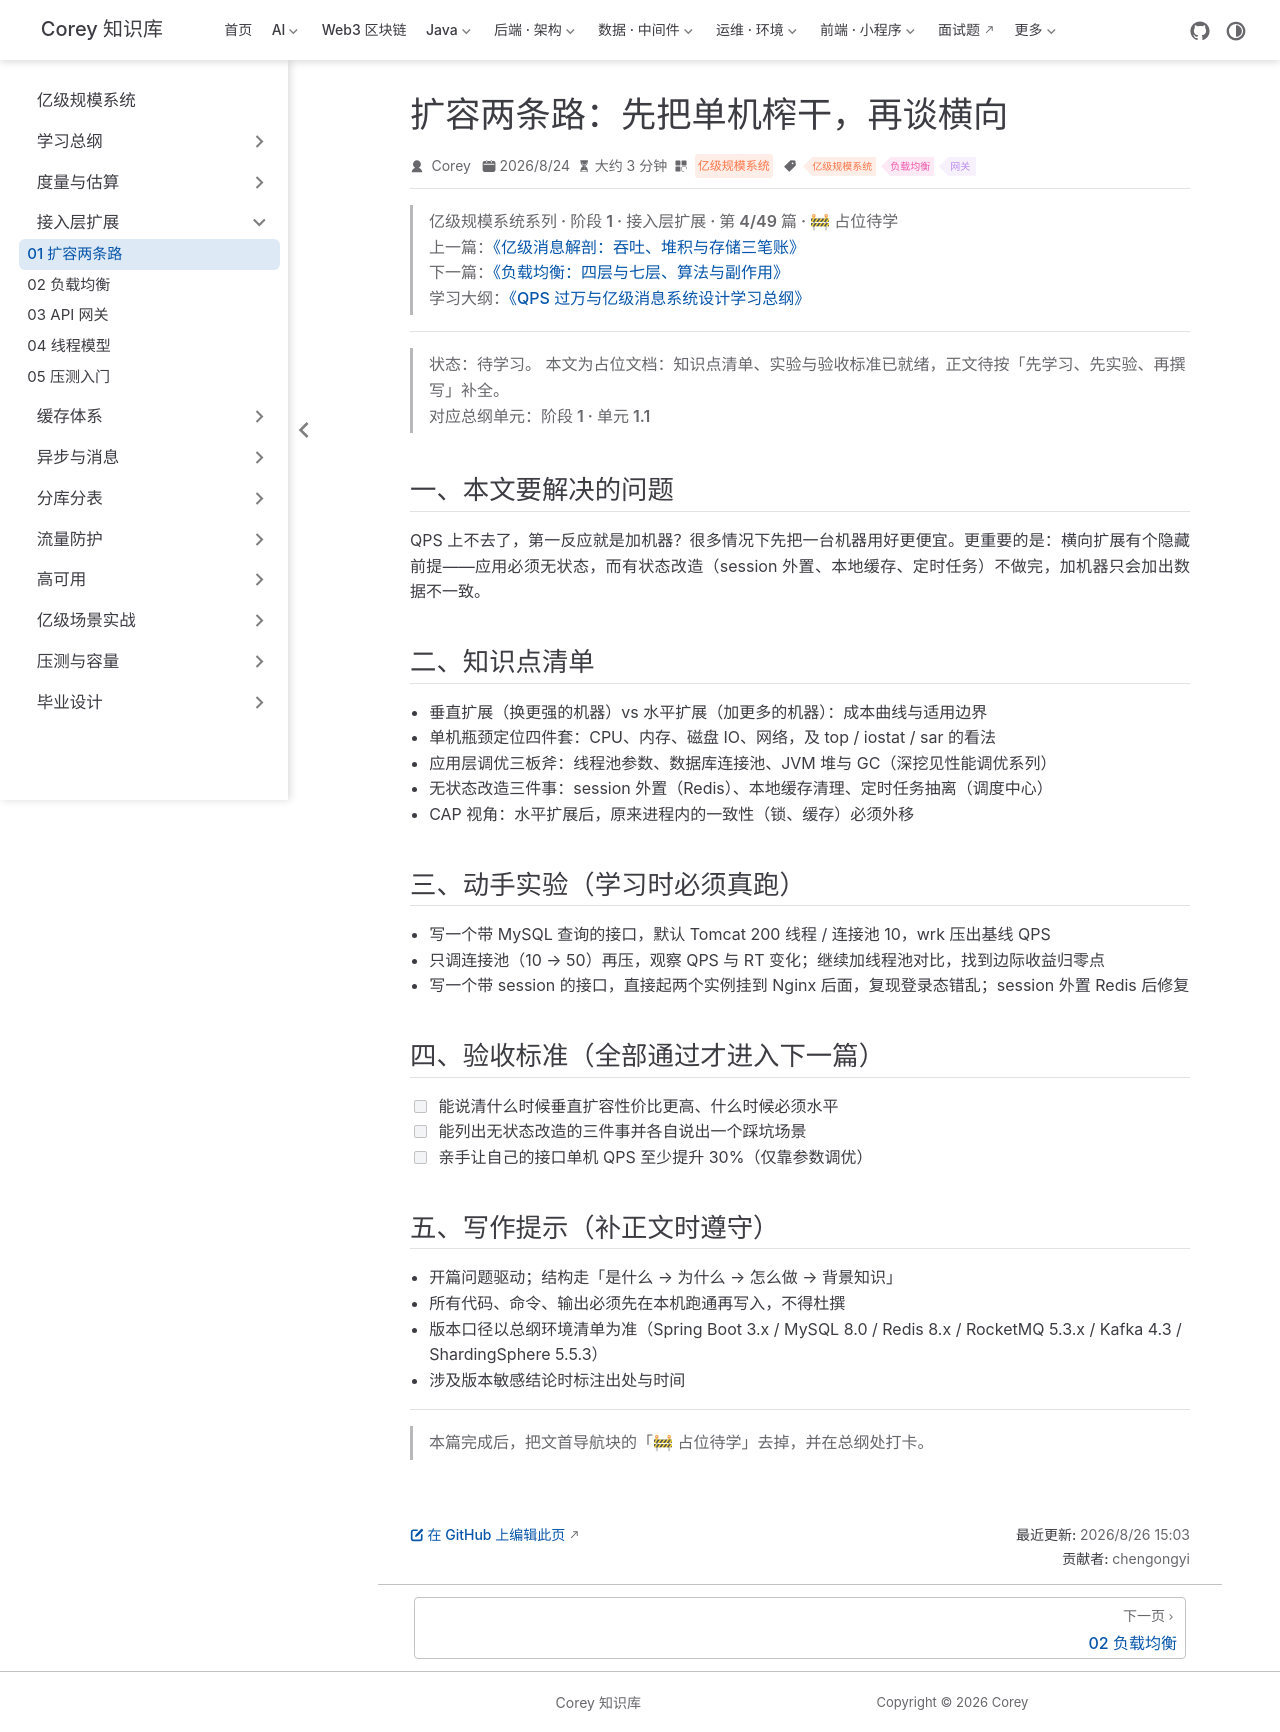

repository: code-corey/code-corey.github.io · page: 亿级规模系统/access/access-01-scale-up-out.html · generator: jekyll

---
title: "扩容两条路：先把单机榨干，再谈横向"
sidebarGroup: "接入层扩展"
shortTitle: "01 扩容两条路"
order: 4
date: 2026-08-24
category: "亿级规模系统"
tag:
  - "亿级规模系统"
  - "负载均衡"
  - "网关"
description: "【占位待学】扩容两条路：先把单机榨干，再谈横向——对应总纲阶段 1 · 单元 1.1。学完本篇应能：能说清什么时候垂直扩容性价比更高、什么时候必须水平"
---

> **亿级规模系统系列 · 阶段 1 · 接入层扩展 · 第 4/49 篇 · 🚧 占位待学**
> 上一篇：[《亿级消息解剖：吞吐、堆积与存储三笔账》](/亿级规模系统/metrics/metrics-03-message-anatomy)
> 下一篇：[《负载均衡：四层与七层、算法与副作用》](/亿级规模系统/access/access-02-load-balancing)
> 学习大纲：[《QPS 过万与亿级消息系统设计学习总纲》](/亿级规模系统/roadmap/scale-00-roadmap)

---

> **状态：待学习。** 本文为占位文档：知识点清单、实验与验收标准已就绪，正文待按「先学习、先实验、再撰写」补全。
> 对应总纲单元：**阶段 1 · 单元 1.1**

## 一、本文要解决的问题

QPS 上不去了，第一反应就是加机器？很多情况下先把一台机器用好更便宜。更重要的是：横向扩展有个隐藏前提——应用必须无状态，而有状态改造（session 外置、本地缓存、定时任务）不做完，加机器只会加出数据不一致。

## 二、知识点清单

- 垂直扩展（换更强的机器）vs 水平扩展（加更多的机器）：成本曲线与适用边界
- 单机瓶颈定位四件套：CPU、内存、磁盘 IO、网络，及 top / iostat / sar 的看法
- 应用层调优三板斧：线程池参数、数据库连接池、JVM 堆与 GC（深挖见性能调优系列）
- 无状态改造三件事：session 外置（Redis）、本地缓存清理、定时任务抽离（调度中心）
- CAP 视角：水平扩展后，原来进程内的一致性（锁、缓存）必须外移

## 三、动手实验（学习时必须真跑）

- 写一个带 MySQL 查询的接口，默认 Tomcat 200 线程 / 连接池 10，wrk 压出基线 QPS
- 只调连接池（10 → 50）再压，观察 QPS 与 RT 变化；继续加线程池对比，找到边际收益归零点
- 写一个带 session 的接口，直接起两个实例挂到 Nginx 后面，复现登录态错乱；session 外置 Redis 后修复

## 四、验收标准（全部通过才进入下一篇）

- [ ] 能说清什么时候垂直扩容性价比更高、什么时候必须水平
- [ ] 能列出无状态改造的三件事并各自说出一个踩坑场景
- [ ] 亲手让自己的接口单机 QPS 至少提升 30%（仅靠参数调优）

## 五、写作提示（补正文时遵守）

- 开篇问题驱动；结构走「是什么 → 为什么 → 怎么做 → 背景知识」
- 所有代码、命令、输出必须先在本机跑通再写入，不得杜撰
- 版本口径以总纲环境清单为准（Spring Boot 3.x / MySQL 8.0 / Redis 8.x / RocketMQ 5.3.x / Kafka 4.3 / ShardingSphere 5.5.3）
- 涉及版本敏感结论时标注出处与时间

---

> 本篇完成后，把文首导航块的「🚧 占位待学」去掉，并在总纲处打卡。
